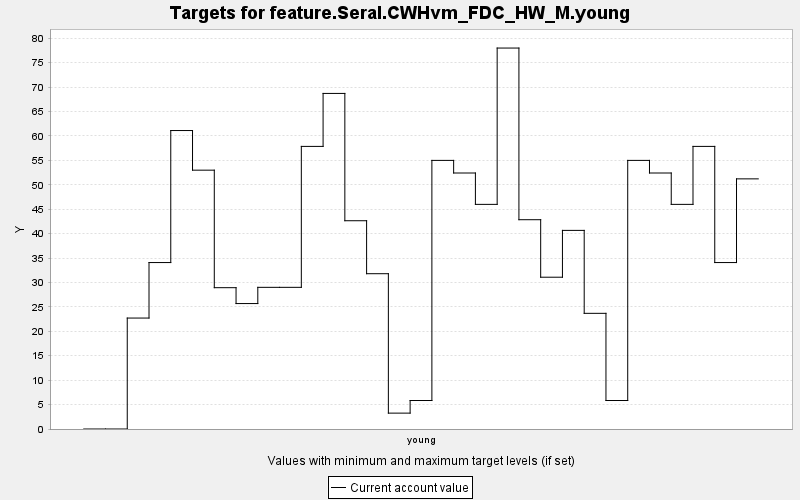

The data file committed next to this chart (first rows):
TARGET, PERIOD, YEAR, PERIODWIDTH, MINIMUM, MAXIMUM, MINWEIGHT, MAXWEIGHT, CURRENT, SUMMARY
feature.Seral.CWHvm_FDC_HW_M.young, 0, 0, 10.0, 0.0, 10000, 1.0, 1.0, 0.0, 0.0
feature.Seral.CWHvm_FDC_HW_M.young, 1, 10, 10.0, 0.0, 10000, 1.0, 1.0, 0.0, 0.0
feature.Seral.CWHvm_FDC_HW_M.young, 2, 20, 10.0, 0.0, 10000, 1.0, 1.0, 22.71, 0.0
feature.Seral.CWHvm_FDC_HW_M.young, 3, 30, 10.0, 0.0, 10000, 1.0, 1.0, 34.07, 0.0
feature.Seral.CWHvm_FDC_HW_M.young, 4, 40, 10.0, 0.0, 10000, 1.0, 1.0, 61.1, 0.0
feature.Seral.CWHvm_FDC_HW_M.young, 5, 50, 10.0, 0.0, 10000, 1.0, 1.0, 52.99, 0.0
feature.Seral.CWHvm_FDC_HW_M.young, 6, 60, 10.0, 0.0, 10000, 1.0, 1.0, 28.93, 0.0
feature.Seral.CWHvm_FDC_HW_M.young, 7, 70, 10.0, 0.0, 10000, 1.0, 1.0, 25.68, 0.0
feature.Seral.CWHvm_FDC_HW_M.young, 8, 80, 10.0, 0.0, 10000, 1.0, 1.0, 29, 0.0
feature.Seral.CWHvm_FDC_HW_M.young, 9, 90, 10.0, 0.0, 10000, 1.0, 1.0, 29, 0.0
feature.Seral.CWHvm_FDC_HW_M.young, 10, 100, 10.0, 0.0, 10000, 1.0, 1.0, 57.85, 0.0
feature.Seral.CWHvm_FDC_HW_M.young, 11, 110, 10.0, 0.0, 10000, 1.0, 1.0, 68.7, 0.0
feature.Seral.CWHvm_FDC_HW_M.young, 12, 120, 10.0, 0.0, 10000, 1.0, 1.0, 42.63, 0.0
feature.Seral.CWHvm_FDC_HW_M.young, 13, 130, 10.0, 0.0, 10000, 1.0, 1.0, 31.79, 0.0
feature.Seral.CWHvm_FDC_HW_M.young, 14, 140, 10.0, 0.0, 10000, 1.0, 1.0, 3.25, 0.0
feature.Seral.CWHvm_FDC_HW_M.young, 15, 150, 10.0, 0.0, 10000, 1.0, 1.0, 5.832, 0.0
feature.Seral.CWHvm_FDC_HW_M.young, 16, 160, 10.0, 0.0, 10000, 1.0, 1.0, 54.99, 0.0
feature.Seral.CWHvm_FDC_HW_M.young, 17, 170, 10.0, 0.0, 10000, 1.0, 1.0, 52.41, 0.0
feature.Seral.CWHvm_FDC_HW_M.young, 18, 180, 10.0, 0.0, 10000, 1.0, 1.0, 45.99, 0.0
feature.Seral.CWHvm_FDC_HW_M.young, 19, 190, 10.0, 0.0, 10000, 1.0, 1.0, 77.99, 0.0
feature.Seral.CWHvm_FDC_HW_M.young, 20, 200, 10.0, 0.0, 10000, 1.0, 1.0, 42.85, 0.0
feature.Seral.CWHvm_FDC_HW_M.young, 21, 210, 10.0, 0.0, 10000, 1.0, 1.0, 31.07, 0.0
feature.Seral.CWHvm_FDC_HW_M.young, 22, 220, 10.0, 0.0, 10000, 1.0, 1.0, 40.66, 0.0
feature.Seral.CWHvm_FDC_HW_M.young, 23, 230, 10.0, 0.0, 10000, 1.0, 1.0, 23.68, 0.0
feature.Seral.CWHvm_FDC_HW_M.young, 24, 240, 10.0, 0.0, 10000, 1.0, 1.0, 5.832, 0.0
feature.Seral.CWHvm_FDC_HW_M.young, 25, 250, 10.0, 0.0, 10000, 1.0, 1.0, 54.99, 0.0
feature.Seral.CWHvm_FDC_HW_M.young, 26, 260, 10.0, 0.0, 10000, 1.0, 1.0, 52.41, 0.0
feature.Seral.CWHvm_FDC_HW_M.young, 27, 270, 10.0, 0.0, 10000, 1.0, 1.0, 45.99, 0.0
feature.Seral.CWHvm_FDC_HW_M.young, 28, 280, 10.0, 0.0, 10000, 1.0, 1.0, 57.85, 0.0
feature.Seral.CWHvm_FDC_HW_M.young, 29, 290, 10.0, 0.0, 10000, 1.0, 1.0, 34.07, 0.0
feature.Seral.CWHvm_FDC_HW_M.young, 30, 300, 10.0, 0.0, 10000, 1.0, 1.0, 51.21, 0.0
